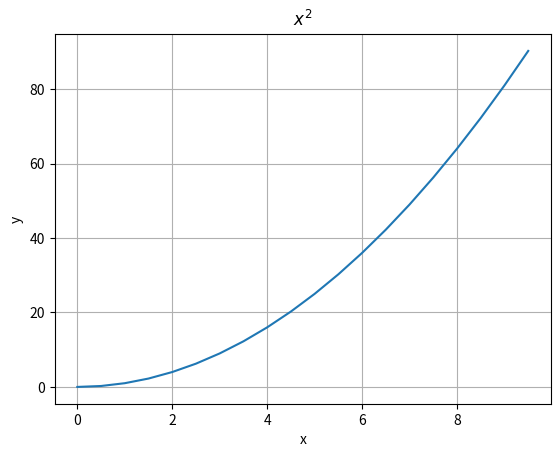
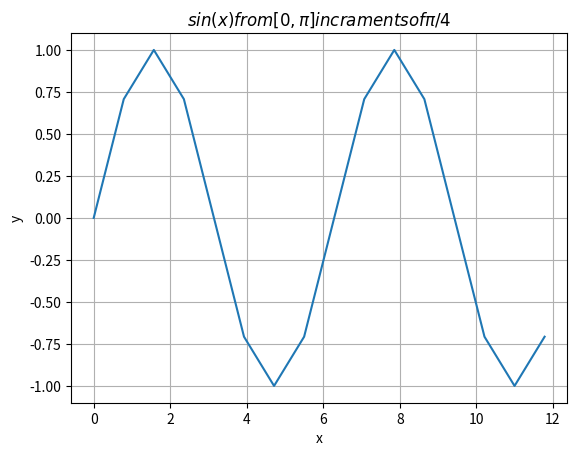
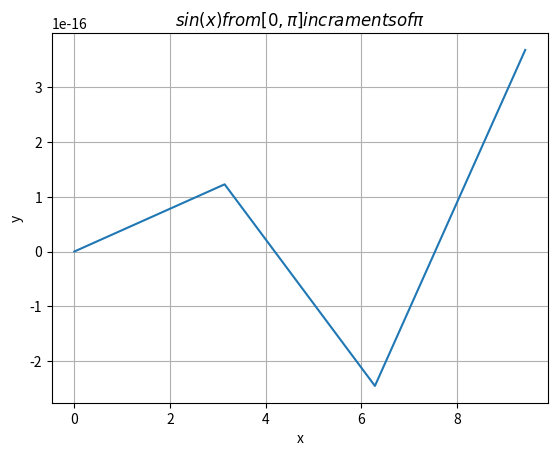
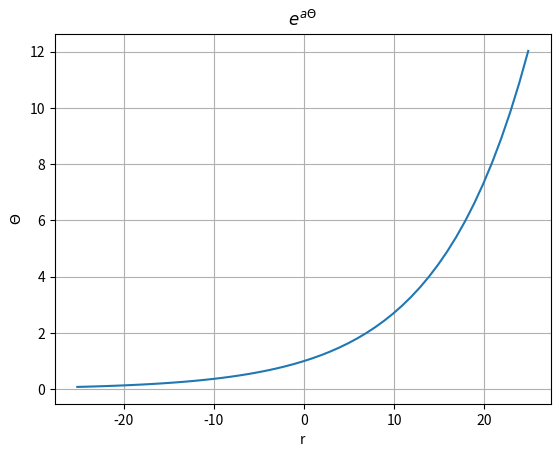

These figures' Python source, in order:
"""
Created on Wed Feb 14 14:29:49 2018

[redacted]

Problem 5: Basic Plots
"""
#Import matplotlib and numpy
import matplotlib.pyplot as plt 
import numpy as np

#1. y = x^2 x = 0 to 10 incraments of 0.5
def f(x):
    return x**2

x = np.arange(0.0,10.0,0.5)

plt.figure(1)
plt.plot(x,f(x))
plt.title('$x^{2}$')
plt.xlabel ('x')
plt.ylabel ('y')
plt.grid(which='major')
plt.show()     
 
#2. y = sin(x) x = 0 to 4pi incraments of pi/4   
def g(x_2):
    return np.sin(x_2)

x_2 = np.arange(0.0,4*np.pi,(np.pi/4))


plt.figure(2)
plt.plot(x_2,g(x_2))
plt.title('$sin(x) from [0,{\pi}] incraments of {\pi}/4$')
plt.xlabel ('x')
plt.ylabel ('y')
plt.grid(which='major')
plt.show()     

#3. y = sin(x) x = 0 to 4pi incraments of pi
def h(x_3):
    return np.sin(x_3)

x_3 = np.arange(0.0,4*np.pi,np.pi)

plt.figure(3)
plt.plot(x_3,h(x_3))
plt.title('$ sin(x) from [0,{\pi}]  incraments  of  {\pi} $')
plt.xlabel('x')
plt.ylabel('y')
plt.grid(which='major')
plt.show()

#4. r = e^a*theta theta = -8pi to 8pi a = 0.1
a = 0.1
def r(theta):
    return np.exp(a*theta)

theta = np.arange(-8*np.pi,8*np.pi)

plt.figure(4)
plt.plot(theta,r(theta))
plt.title('$e^{a\Theta}$')
plt.xlabel('r')
plt.ylabel('${\Theta}$')
plt.grid(which='major')
plt.show()

